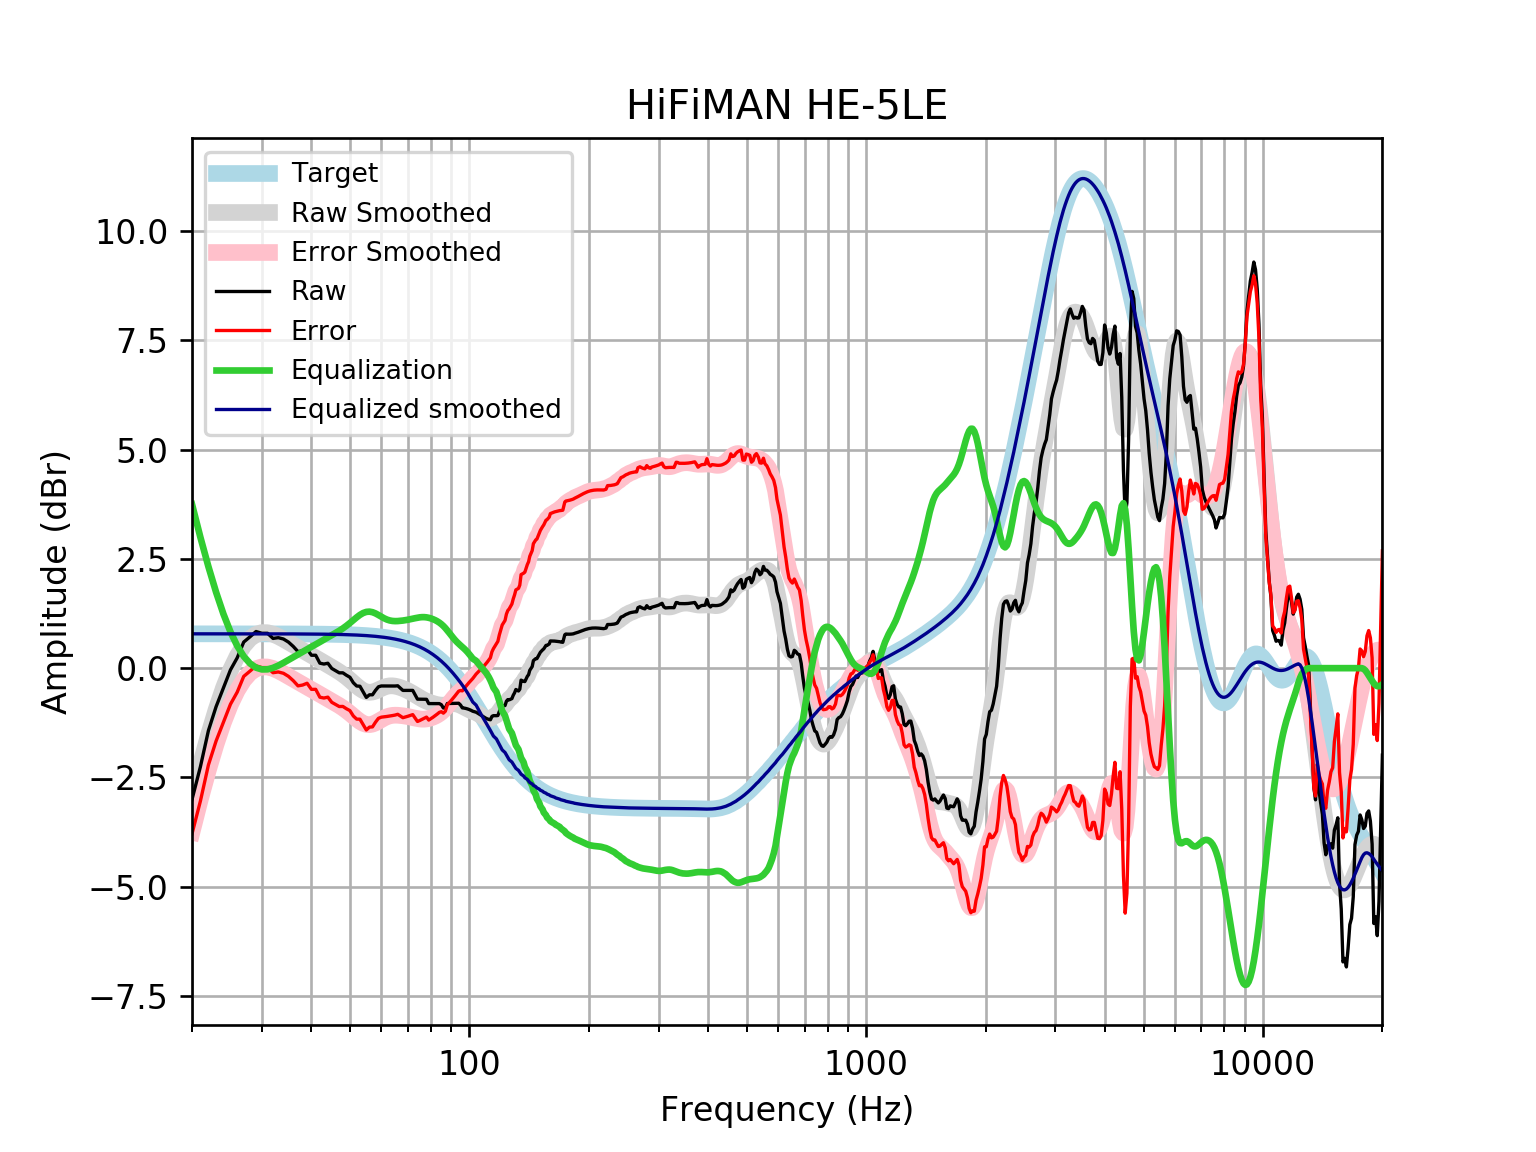

The table this chart was drawn from, first rows:
frequency, raw, error, smoothed, error_smoothed, equalization, equalized_raw, equalized_smoothed, target
20, -3.007, -3.792, -2.966, -3.752, 3.752, 0.7454, 0.7859, 0.7859
21, -2.256, -3.042, -2.209, -2.995, 2.995, 0.7386, 0.7859, 0.7859
22, -1.429, -2.215, -1.538, -2.323, 2.323, 0.8946, 0.7859, 0.7858
23, -0.8822, -1.668, -0.9528, -1.739, 1.739, 0.8565, 0.7858, 0.7858
24, -0.4488, -1.235, -0.4545, -1.24, 1.24, 0.7915, 0.7858, 0.7858
25, -0.03996, -0.8257, -0.04607, -0.8318, 0.8318, 0.7918, 0.7857, 0.7857
26, 0.2369, -0.5488, 0.2757, -0.5099, 0.5099, 0.7468, 0.7857, 0.7857
27, 0.5972, -0.1884, 0.5147, -0.2709, 0.2709, 0.8681, 0.7856, 0.7856
28, 0.7176, -0.06791, 0.6775, -0.108, 0.108, 0.8256, 0.7855, 0.7855
29, 0.8386, 0.05321, 0.7737, -0.01167, 0.01167, 0.8502, 0.7854, 0.7854
30, 0.7983, 0.01312, 0.8143, 0.02912, -0.02912, 0.7692, 0.7852, 0.7852
31, 0.7983, 0.0133, 0.8117, 0.0267, -0.0267, 0.7716, 0.785, 0.785
32, 0.6808, -0.104, 0.7783, -0.006563, 0.006563, 0.6873, 0.7848, 0.7848
33, 0.6978, -0.0868, 0.7252, -0.05936, 0.05936, 0.7571, 0.7846, 0.7846
34, 0.667, -0.1172, 0.662, -0.1223, 0.1223, 0.7893, 0.7843, 0.7843
35, 0.5972, -0.1867, 0.5955, -0.1884, 0.1884, 0.7856, 0.7839, 0.7839
36, 0.4966, -0.2869, 0.53, -0.2535, 0.2535, 0.7501, 0.7835, 0.7835
37, 0.3778, -0.4052, 0.4672, -0.3158, 0.3158, 0.6936, 0.783, 0.783
38, 0.396, -0.3864, 0.4073, -0.3751, 0.3751, 0.7711, 0.7824, 0.7824
39, 0.4363, -0.3455, 0.3494, -0.4323, 0.4323, 0.8686, 0.7818, 0.7818
40, 0.2955, -0.4855, 0.2927, -0.4883, 0.4883, 0.7838, 0.781, 0.781
41, 0.2955, -0.4847, 0.2365, -0.5437, 0.5437, 0.8391, 0.7801, 0.7801
42, 0.1144, -0.6647, 0.1809, -0.5983, 0.5983, 0.7127, 0.7791, 0.7791
43, 0.0943, -0.6836, 0.1263, -0.6517, 0.6517, 0.746, 0.778, 0.7779
44, 0.1127, -0.6639, 0.07313, -0.7035, 0.7035, 0.8163, 0.7766, 0.7766
45, -0.00627, -0.7814, 0.02116, -0.754, 0.754, 0.7477, 0.7752, 0.7751
46, -0.05693, -0.8304, -0.03064, -0.8041, 0.8041, 0.7472, 0.7735, 0.7734
47, -0.1068, -0.8784, -0.08401, -0.8556, 0.8556, 0.7487, 0.7715, 0.7715
48, -0.1068, -0.8762, -0.1409, -0.9103, 0.9103, 0.8034, 0.7694, 0.7694
49, -0.162, -0.9289, -0.2026, -0.9696, 0.9696, 0.8076, 0.767, 0.767
50, -0.2074, -0.9717, -0.269, -1.033, 1.033, 0.8258, 0.7643, 0.7642
51, -0.3333, -1.094, -0.3378, -1.099, 1.099, 0.7658, 0.7612, 0.7612
52, -0.4086, -1.166, -0.405, -1.163, 1.163, 0.7543, 0.7579, 0.7578
53, -0.4142, -1.168, -0.4651, -1.219, 1.219, 0.805, 0.7541, 0.7541
54, -0.5438, -1.294, -0.5124, -1.262, 1.262, 0.7186, 0.7499, 0.7499
55, -0.67, -1.415, -0.5426, -1.288, 1.288, 0.6178, 0.7453, 0.7453
56, -0.6097, -1.35, -0.5536, -1.294, 1.294, 0.684, 0.7402, 0.7401
57, -0.6097, -1.344, -0.5465, -1.281, 1.281, 0.6713, 0.7345, 0.7345
58, -0.5091, -1.237, -0.5251, -1.253, 1.253, 0.7443, 0.7283, 0.7283
59, -0.427, -1.148, -0.4953, -1.217, 1.217, 0.7897, 0.7215, 0.7215
60, -0.4077, -1.122, -0.4634, -1.177, 1.177, 0.7697, 0.714, 0.714
61, -0.4086, -1.114, -0.4354, -1.141, 1.141, 0.7326, 0.7058, 0.7058
62, -0.4086, -1.105, -0.4152, -1.112, 1.112, 0.7035, 0.6969, 0.6969
63, -0.4086, -1.096, -0.4048, -1.092, 1.092, 0.6834, 0.6871, 0.6871
64, -0.4086, -1.085, -0.4041, -1.081, 1.081, 0.672, 0.6765, 0.6765
65, -0.4086, -1.074, -0.4116, -1.077, 1.077, 0.6681, 0.665, 0.665
66, -0.4035, -1.056, -0.4255, -1.078, 1.078, 0.6745, 0.6525, 0.6525
67, -0.457, -1.096, -0.4438, -1.083, 1.083, 0.6257, 0.639, 0.639
68, -0.5091, -1.134, -0.4653, -1.09, 1.09, 0.5806, 0.6244, 0.6244
69, -0.5091, -1.118, -0.4895, -1.098, 1.098, 0.5891, 0.6087, 0.6087
70, -0.5091, -1.101, -0.5163, -1.108, 1.108, 0.599, 0.5918, 0.5918
71, -0.5091, -1.083, -0.5457, -1.119, 1.119, 0.6102, 0.5736, 0.5736
72, -0.5091, -1.063, -0.5774, -1.131, 1.131, 0.6223, 0.5541, 0.5541
73, -0.6097, -1.143, -0.6104, -1.144, 1.144, 0.534, 0.5333, 0.5333
74, -0.7092, -1.22, -0.6438, -1.155, 1.155, 0.4456, 0.511, 0.511
75, -0.7103, -1.198, -0.676, -1.163, 1.163, 0.453, 0.4873, 0.4873
76, -0.7103, -1.172, -0.7058, -1.168, 1.168, 0.4576, 0.462, 0.4621
77, -0.7103, -1.146, -0.7325, -1.168, 1.168, 0.4574, 0.4352, 0.4353
78, -0.7129, -1.12, -0.7557, -1.163, 1.163, 0.4496, 0.4068, 0.4068
79, -0.8109, -1.188, -0.7759, -1.153, 1.153, 0.3417, 0.3767, 0.3768
... 553 more rows
